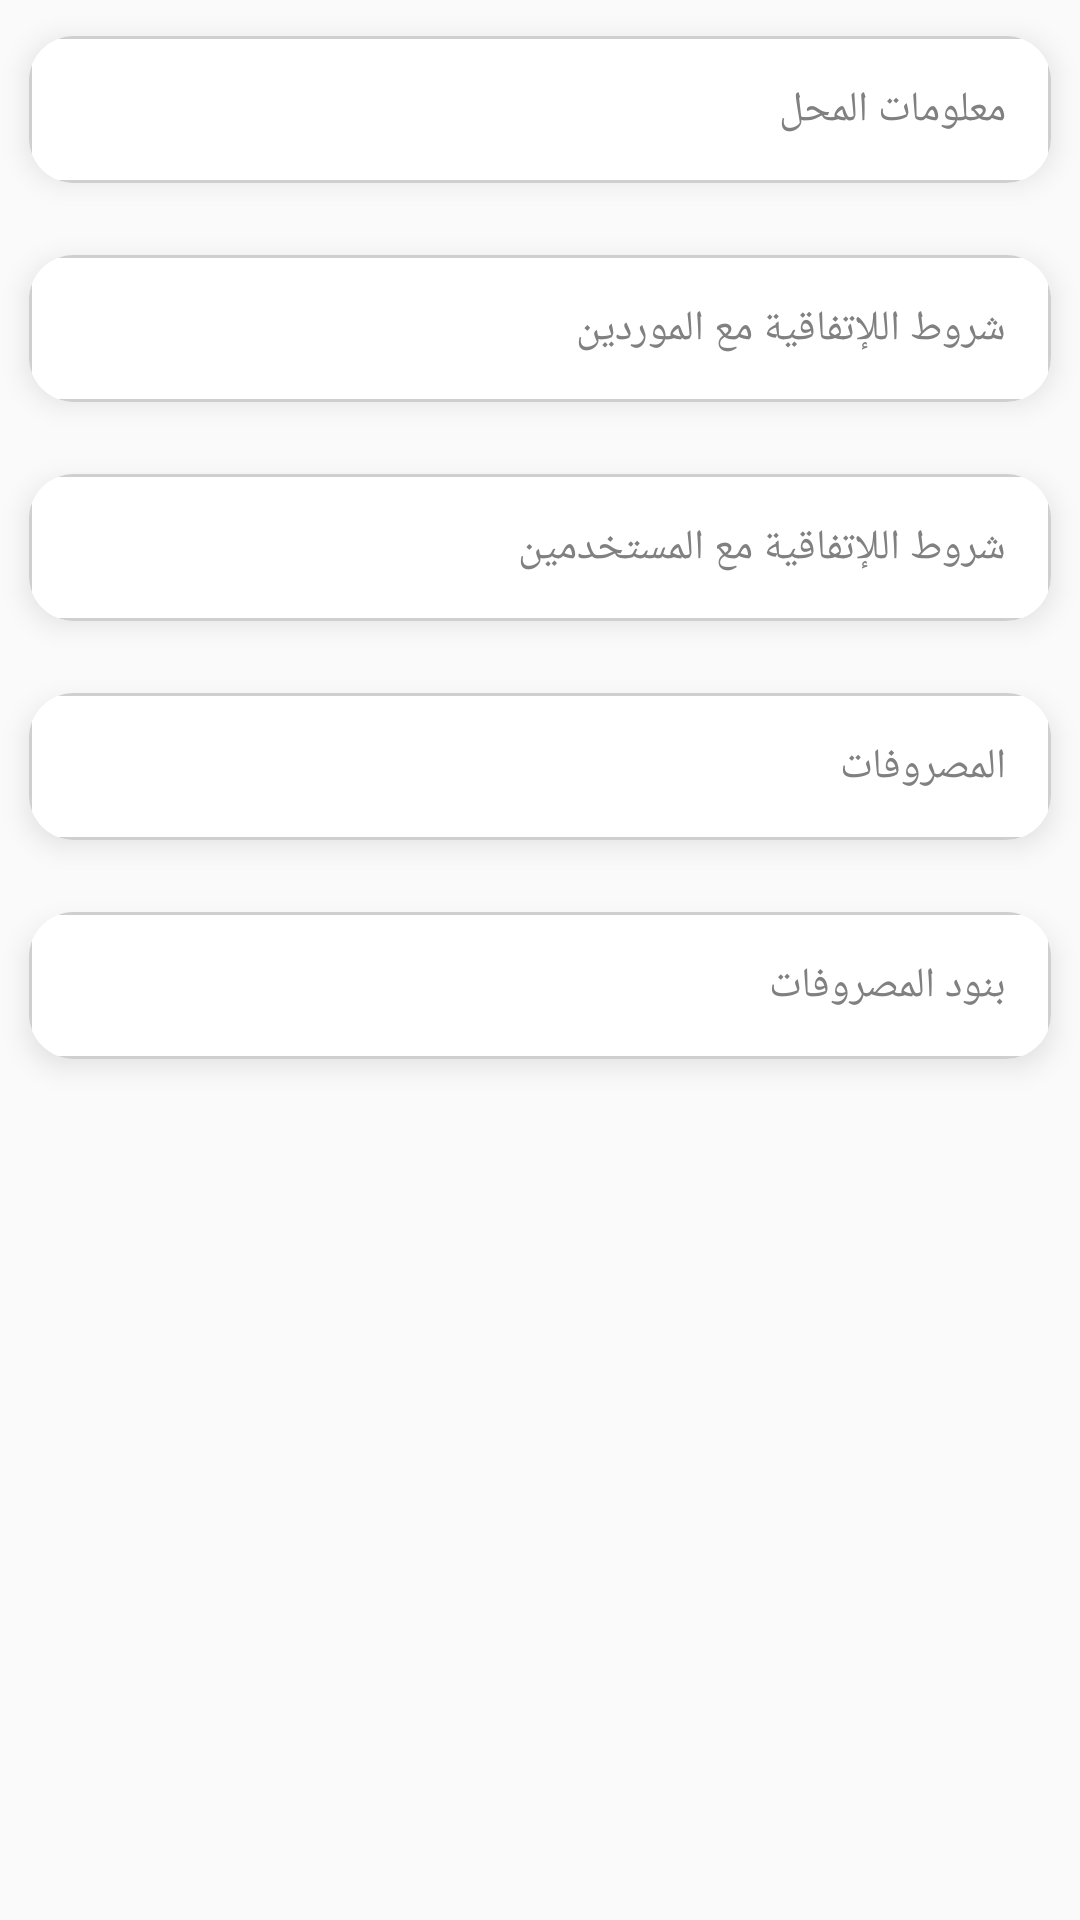

Reconstruct the res/layout file that produces this screen, plus the resources it refers to.
<!-- AndroidManifest.xml: application theme AppTheme -->
<!-- res/layout/fragment_options.xml -->
<?xml version="1.0" encoding="utf-8"?>
<FrameLayout xmlns:android="http://schemas.android.com/apk/res/android"
    xmlns:tools="http://schemas.android.com/tools"
    android:layout_width="match_parent"
    android:layout_height="match_parent"
    xmlns:app="http://schemas.android.com/apk/res-auto"
    tools:context=".Views.Fragments.options">

   <LinearLayout
       android:layout_width="match_parent"
       android:layout_height="match_parent"
       android:orientation="vertical">


      <androidx.cardview.widget.CardView
          android:layout_width="match_parent"
          android:layout_height="wrap_content"
          android:background="@color/bk_white"
          android:outlineSpotShadowColor="@color/bk_grey"
          app:cardCornerRadius="15dp"
          app:cardElevation="5dp"

          app:cardUseCompatPadding="true"
          app:layout_constraintTop_toTopOf="parent">

         <androidx.constraintlayout.widget.ConstraintLayout
             android:background="@drawable/bk_btn_take_img"

             android:id="@+id/store_inf_btn"

             android:layout_width="match_parent"
             android:layout_height="match_parent"
             android:padding="15dp">

            <TextView
                android:id="@+id/name"
                android:layout_width="match_parent"
                android:layout_height="wrap_content"
                android:fontFamily="@font/saudi"
                android:text="@string/store_info"
                android:textColor="@color/text_grey"
                android:textSize="14sp"
                app:layout_constraintRight_toRightOf="parent"
                app:layout_constraintTop_toTopOf="parent" />


         </androidx.constraintlayout.widget.ConstraintLayout>
      </androidx.cardview.widget.CardView>

      <androidx.cardview.widget.CardView
          android:layout_width="match_parent"
          android:layout_height="wrap_content"
          android:background="@color/bk_white"
          android:outlineSpotShadowColor="@color/bk_grey"
          app:cardCornerRadius="15dp"
          app:cardElevation="5dp"

          app:cardUseCompatPadding="true"
          app:layout_constraintTop_toTopOf="parent">

         <androidx.constraintlayout.widget.ConstraintLayout
             android:background="@drawable/bk_btn_take_img"

             android:id="@+id/termNconditions_forns"

             android:layout_width="match_parent"
             android:layout_height="match_parent"
             android:padding="15dp">

            <TextView

                android:layout_width="match_parent"
                android:layout_height="wrap_content"
                android:fontFamily="@font/saudi"
                android:text="@string/term"
                android:textColor="@color/text_grey"
                android:textSize="14sp"
                app:layout_constraintRight_toRightOf="parent"
                app:layout_constraintTop_toTopOf="parent" />


         </androidx.constraintlayout.widget.ConstraintLayout>
      </androidx.cardview.widget.CardView>

      <androidx.cardview.widget.CardView
          android:layout_width="match_parent"
          android:layout_height="wrap_content"
          android:background="@color/bk_white"
          android:outlineSpotShadowColor="@color/bk_grey"
          app:cardCornerRadius="15dp"
          app:cardElevation="5dp"

          app:cardUseCompatPadding="true"
          app:layout_constraintTop_toTopOf="parent">

         <androidx.constraintlayout.widget.ConstraintLayout
             android:background="@drawable/bk_btn_take_img"
             android:id="@+id/termNconditions_client"

             android:layout_width="match_parent"
             android:layout_height="match_parent"
             android:padding="15dp">

            <TextView

                android:layout_width="match_parent"
                android:layout_height="wrap_content"
                android:fontFamily="@font/saudi"
                android:text="@string/term_client"
                android:textColor="@color/text_grey"
                android:textSize="14sp"
                app:layout_constraintRight_toRightOf="parent"
                app:layout_constraintTop_toTopOf="parent" />


         </androidx.constraintlayout.widget.ConstraintLayout>
      </androidx.cardview.widget.CardView>

      <androidx.cardview.widget.CardView
          android:layout_width="match_parent"
          android:layout_height="wrap_content"
          android:background="@color/bk_white"
          android:outlineSpotShadowColor="@color/bk_grey"
          app:cardCornerRadius="15dp"
          app:cardElevation="5dp"

          app:cardUseCompatPadding="true"
          app:layout_constraintTop_toTopOf="parent">

         <androidx.constraintlayout.widget.ConstraintLayout
             android:background="@drawable/bk_btn_take_img"
             android:id="@+id/expenses"

             android:layout_width="match_parent"
             android:layout_height="match_parent"
             android:padding="15dp">

            <TextView

                android:layout_width="match_parent"
                android:layout_height="wrap_content"
                android:fontFamily="@font/saudi"
                android:text="@string/expenses"
                android:textColor="@color/text_grey"
                android:textSize="14sp"
                app:layout_constraintRight_toRightOf="parent"
                app:layout_constraintTop_toTopOf="parent" />


         </androidx.constraintlayout.widget.ConstraintLayout>
      </androidx.cardview.widget.CardView>
      <androidx.cardview.widget.CardView
          android:layout_width="match_parent"
          android:layout_height="wrap_content"
          android:background="@color/bk_white"
          android:outlineSpotShadowColor="@color/bk_grey"
          app:cardCornerRadius="15dp"
          app:cardElevation="5dp"

          app:cardUseCompatPadding="true"
          app:layout_constraintTop_toTopOf="parent">

         <androidx.constraintlayout.widget.ConstraintLayout
             android:background="@drawable/bk_btn_take_img"
             android:id="@+id/bonod_expenses"

             android:layout_width="match_parent"
             android:layout_height="match_parent"
             android:padding="15dp">

            <TextView

                android:layout_width="match_parent"
                android:layout_height="wrap_content"
                android:fontFamily="@font/saudi"
                android:text="@string/bonod_expenses"
                android:textColor="@color/text_grey"
                android:textSize="14sp"
                app:layout_constraintRight_toRightOf="parent"
                app:layout_constraintTop_toTopOf="parent" />


         </androidx.constraintlayout.widget.ConstraintLayout>
      </androidx.cardview.widget.CardView>
   </LinearLayout>
</FrameLayout>
<!-- resources referenced by this layout -->
<resources>
  <color name="bk_grey">#787474</color>
  <color name="bk_white">#FFFFFF</color>
  <color name="text_grey">#808080</color>
  <!-- drawable bk_btn_take_img (drawable) -->
  <?xml version="1.0" encoding="utf-8"?>
  <selector xmlns:android="http://schemas.android.com/apk/res/android">
      <item android:state_active="false">
          <shape android:shape="rectangle">
              <corners android:radius="5dp"/>
              <solid android:color="@color/bk_white"/>
              <stroke android:color="@color/shadoo"
                  android:width="1dp"/>
  
          </shape>
      </item>
      <item android:state_active="true">
          <shape android:shape="rectangle">
              <corners android:radius="5dp"/>
              <solid android:color="@color/bk_green"/>
              <stroke android:color="@color/shadoo"
                  android:width="1dp"/>
  
          </shape>
      </item>
  </selector>
  <string name="bonod_expenses">بنود المصروفات</string>
  <string name="expenses">المصروفات</string>
  <string name="store_info">معلومات المحل</string>
  <string name="term">شروط اللإتفاقية مع الموردين</string>
  <string name="term_client">شروط اللإتفاقية مع المستخدمين</string>
  <style name="AppTheme" parent="Theme.AppCompat.Light.NoActionBar">
          
          <item name="colorPrimary">@color/colorPrimary</item>
          <item name="colorPrimaryDark">@color/colorPrimaryDark</item>
          <item name="colorAccent">@color/colorAccent</item>
      </style>
  <color name="shadoo">#CFCFCF</color>
  <color name="bk_green">#2F920C</color>
  <color name="colorPrimary">#008577</color>
  <color name="colorPrimaryDark">#00574B</color>
  <color name="colorAccent">#03A9F4</color>
</resources>
